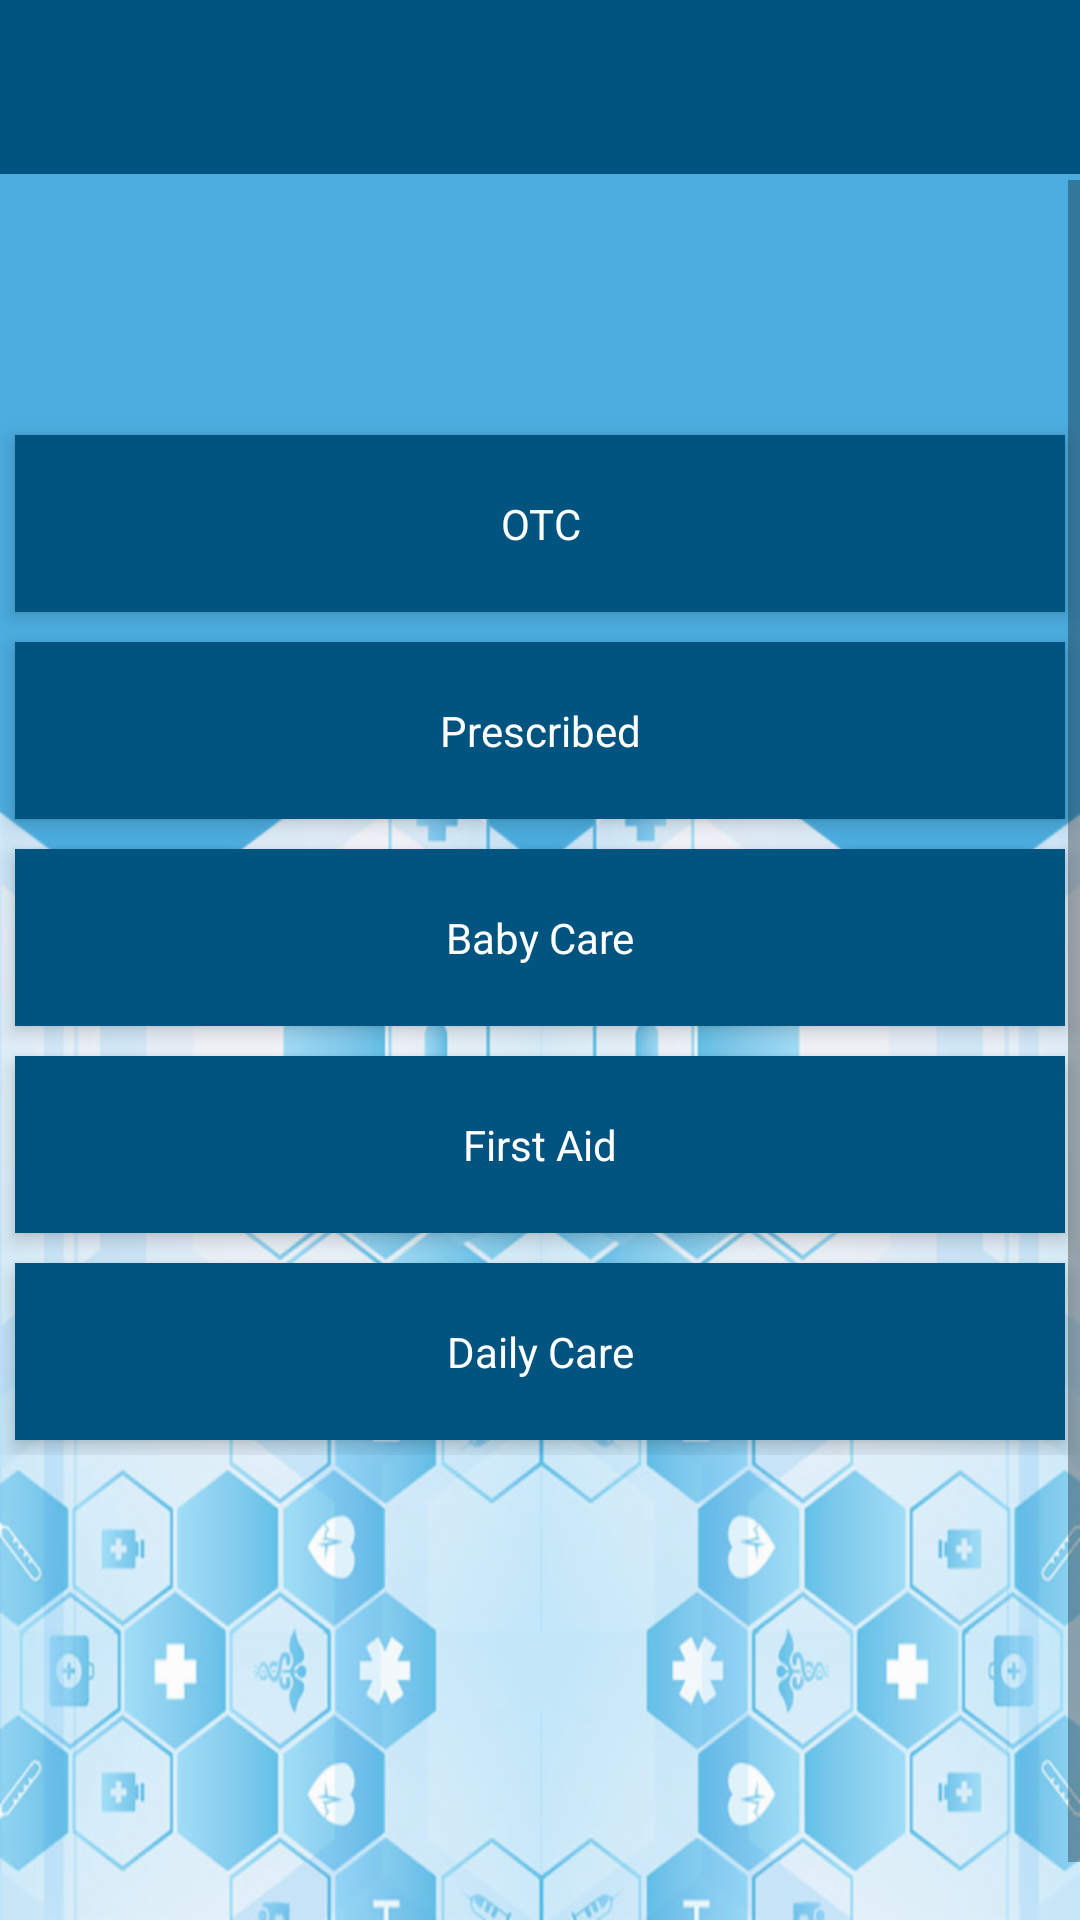

Write the Android layout XML for this screen, with the resource values it uses.
<!-- AndroidManifest.xml: application theme AppTheme -->
<!-- res/layout/activity_summery.xml -->
<RelativeLayout xmlns:android="http://schemas.android.com/apk/res/android"
    android:layout_width="match_parent"
    android:layout_height="match_parent"
    android:background="@drawable/bg1"
    xmlns:app="http://schemas.android.com/apk/res-auto">

    <android.support.v7.widget.Toolbar
        android:id="@+id/toolbar"
        android:layout_width="match_parent"
        android:layout_height="58dp"
        android:background="@color/dark"
        android:minHeight="?attr/actionBarSize"
        android:titleTextColor="#ffffff">

    </android.support.v7.widget.Toolbar>
    <ScrollView
        xmlns:android="http://schemas.android.com/apk/res/android"
        android:layout_width="fill_parent"
        android:layout_height="match_parent"
        android:orientation="vertical"
        android:layout_marginTop="2dp"
        android:layout_below="@+id/toolbar"
        android:id="@+id/lay1"
        android:fillViewport="true">
        <LinearLayout
            android:layout_width="match_parent"
            android:orientation="vertical"
            android:layout_marginTop="20dp"

            android:layout_height="fill_parent">

          
        <LinearLayout
            android:layout_width="fill_parent"
            android:layout_height="wrap_content"
            android:layout_below="@+id/profile_layout"
            android:layout_marginTop="60dp"
            android:orientation="vertical">

            <TextView
                android:layout_width="fill_parent"
                android:layout_height="wrap_content"
                android:layout_margin="5dp"
                android:background="@color/dark"
                android:clickable="true"
                android:gravity="center"
                android:id="@+id/linearlayout11"
                android:elevation="4dp"
                android:textColor="@color/white"
                android:padding="20dp"
                android:text="OTC"/>

            <TextView
                android:layout_width="fill_parent"
                android:layout_height="wrap_content"
                android:layout_margin="5dp"
                android:layout_marginBottom="3dp"
                android:layout_marginTop="3dp"
                android:textColor="@color/white"
                android:gravity="center"
                android:background="@color/dark"
                android:clickable="true"
                android:id="@+id/linearlayout12"
                android:elevation="4dp"
                android:padding="20dp"
                android:text="Prescribed"/>

            <TextView
                android:layout_width="fill_parent"
                android:layout_height="wrap_content"
                android:layout_margin="5dp"
                android:background="@color/dark"
                android:clickable="true"
                android:gravity="center"
                android:elevation="4dp"
                android:textColor="@color/white"
                android:id="@+id/linearlayout13"
                android:padding="20dp"
                android:text="Baby Care" />

            <TextView
            android:layout_width="fill_parent"
            android:layout_height="wrap_content"
            android:layout_margin="5dp"
            android:id="@+id/linearlayout14"
            android:layout_marginBottom="3dp"
            android:layout_marginTop="3dp"
            android:background="@color/dark"
            android:clickable="true"
            android:gravity="center"
            android:elevation="4dp"
            android:textColor="@color/white"
            android:padding="20dp"
            android:text="First Aid" />

            <TextView
                android:layout_width="fill_parent"
                android:layout_height="wrap_content"
                android:layout_margin="5dp"
                android:id="@+id/linearlayout15"
                android:layout_marginBottom="3dp"
                android:layout_marginTop="3dp"
                android:background="@color/dark"
                android:clickable="true"
                android:gravity="center"
                android:elevation="4dp"
                android:textColor="@color/white"
                android:padding="20dp"
                android:text="Daily Care" />
</LinearLayout>
        </LinearLayout>
    </ScrollView>

</RelativeLayout>
<!-- resources referenced by this layout -->
<resources>
  <color name="dark">#015480</color>
  <color name="white">#ffffff</color>
  <!-- drawable bg1 (drawable) -->
  <?xml version="1.0" encoding="utf-8"?>
  <bitmap xmlns:android="http://schemas.android.com/apk/res/android"
      android:src="@drawable/bg" android:alpha="0.7"/>
  <style name="AppTheme" parent="Theme.AppCompat.Light.NoActionBar">
          
          <item name="colorPrimary">@color/colorPrimary</item>
          <item name="colorPrimaryDark">@color/colorPrimaryDark</item>
          <item name="colorAccent">@color/colorAccent</item>
      </style>
  <!-- drawable bg: png bitmap (drawable-hdpi, 975563 bytes) -->
  <color name="colorPrimary">#3F51B5</color>
  <color name="colorPrimaryDark">#303F9F</color>
  <color name="colorAccent">#FF4081</color>
</resources>
